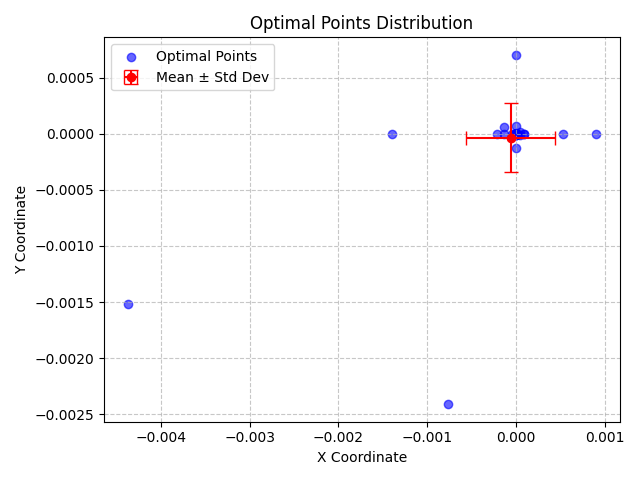

The table this chart was drawn from, first rows:
X, Y, X_Std, Y_Std
-1.5394038227797313e-10, -2.678432020202786e-10, 0.0005006, 0.000308
-2.622654691313926e-10, -7.60957952476147e-10, 0.0005006, 0.000308
6.830834286785758e-10, 2.2624029777502511e-10, 0.0005006, 0.000308
-5.420732424131145e-07, 7.01290801707278e-07, 0.0005006, 0.000308
1.2643493211174763e-07, 3.023631152926922e-08, 0.0005006, 0.000308
-1.2986303741994213e-09, 2.636106086043423e-10, 0.0005006, 0.000308
4.385675833588664e-09, -4.458302843723811e-08, 0.0005006, 0.000308
1.239011089167235e-09, -5.238293944491016e-11, 0.0005006, 0.000308
-5.162830068787619e-10, 1.2758652912940122e-10, 0.0005006, 0.000308
-9.234775685289898e-08, -1.1435252399869123e-09, 0.0005006, 0.000308
5.882967539993066e-06, -7.582210215558973e-06, 0.0005006, 0.000308
-1.1768700368533796e-09, -1.6713305419204811e-10, 0.0005006, 0.000308
-0.004376, -0.001519, 0.0005006, 0.000308
-1.3564366260859377e-09, -5.177462988845538e-10, 0.0005006, 0.000308
0.0009057, 1.5588888835729665e-10, 0.0005006, 0.000308
-2.1814328018597934e-06, -8.988054725933487e-10, 0.0005006, 0.000308
2.3177878216503787e-10, -5.245506080410678e-10, 0.0005006, 0.000308
9.839209332920658e-10, 3.171386552727507e-10, 0.0005006, 0.000308
-1.3668450371261602e-09, -2.476596943645755e-10, 0.0005006, 0.000308
-2.67015852537469e-05, -8.271727586139777e-09, 0.0005006, 0.000308
7.4266016538201e-10, -8.669813230549793e-10, 0.0005006, 0.000308
8.808584187045001e-10, 1.1667204624342956e-10, 0.0005006, 0.000308
8.88953218410992e-05, 8.506786250749072e-10, 0.0005006, 0.000308
-1.602481552353425e-10, 5.676044978775314e-10, 0.0005006, 0.000308
1.9448203704081487e-07, 3.314234004763013e-11, 0.0005006, 0.000308
6.887462857531182e-11, 9.290651059739421e-10, 0.0005006, 0.000308
6.75124797582364e-10, -2.379562266034672e-10, 0.0005006, 0.000308
-8.350287587850342e-10, 1.1296041106507961e-09, 0.0005006, 0.000308
-1.1008018314738439e-08, -1.1047907878932688e-05, 0.0005006, 0.000308
-2.4869623067291e-06, -5.0302680943972504e-06, 0.0005006, 0.000308
-4.198365076537721e-10, -0.0001238, 0.0005006, 0.000308
-1.0599650302853616e-09, 7.032212358452222e-05, 0.0005006, 0.000308
-8.507325101789765e-10, -9.040717893643821e-10, 0.0005006, 0.000308
-3.6362498333265107e-06, 5.002309285237885e-10, 0.0005006, 0.000308
6.6117063294595914e-09, -1.4414640316311178e-08, 0.0005006, 0.000308
8.690415164431084e-10, -3.7696794578022533e-10, 0.0005006, 0.000308
-0.0001352, 6.566728684488784e-05, 0.0005006, 0.000308
-0.0002095, -1.3985172765174705e-09, 0.0005006, 0.000308
7.964259244128307e-11, -5.130814538491482e-10, 0.0005006, 0.000308
-1.6222645688068962e-10, -1.8977597101642623e-10, 0.0005006, 0.000308
4.7183056562053554e-11, 7.16525575872068e-10, 0.0005006, 0.000308
-3.256259752351718e-10, 1.2131368795502462e-10, 0.0005006, 0.000308
-6.411417139077874e-10, 1.0481129195536291e-09, 0.0005006, 0.000308
3.8174810813092586e-10, 1.4256642638506351e-09, 0.0005006, 0.000308
-4.6111541131626073e-08, 1.578295521661553e-07, 0.0005006, 0.000308
-5.05450537285302e-07, 9.500675781366042e-11, 0.0005006, 0.000308
-8.594952241813239e-07, 1.525059615379241e-10, 0.0005006, 0.000308
1.2489672251288593e-09, -5.194558336425359e-10, 0.0005006, 0.000308
-1.1220489003809381e-09, -6.518051669131351e-10, 0.0005006, 0.000308
4.101974136509204e-05, 2.1163560555296537e-05, 0.0005006, 0.000308
-0.001393, 8.361527250990481e-11, 0.0005006, 0.000308
-0.0007652, -0.002413, 0.0005006, 0.000308
1.0933270817135235e-08, -1.9500643137639822e-07, 0.0005006, 0.000308
-5.2249142113157774e-11, -7.551356391302932e-10, 0.0005006, 0.000308
-0.0001304, 8.607950575615581e-10, 0.0005006, 0.000308
7.958569065744319e-10, 3.042691871089464e-10, 0.0005006, 0.000308
7.744446359601935e-11, 1.0283155793971776e-09, 0.0005006, 0.000308
5.368418350491425e-10, -8.44055642761695e-10, 0.0005006, 0.000308
2.719080578789536e-09, -1.5320347585135971e-06, 0.0005006, 0.000308
8.559079800143264e-10, -8.096306100850078e-10, 0.0005006, 0.000308
... 30 more rows
